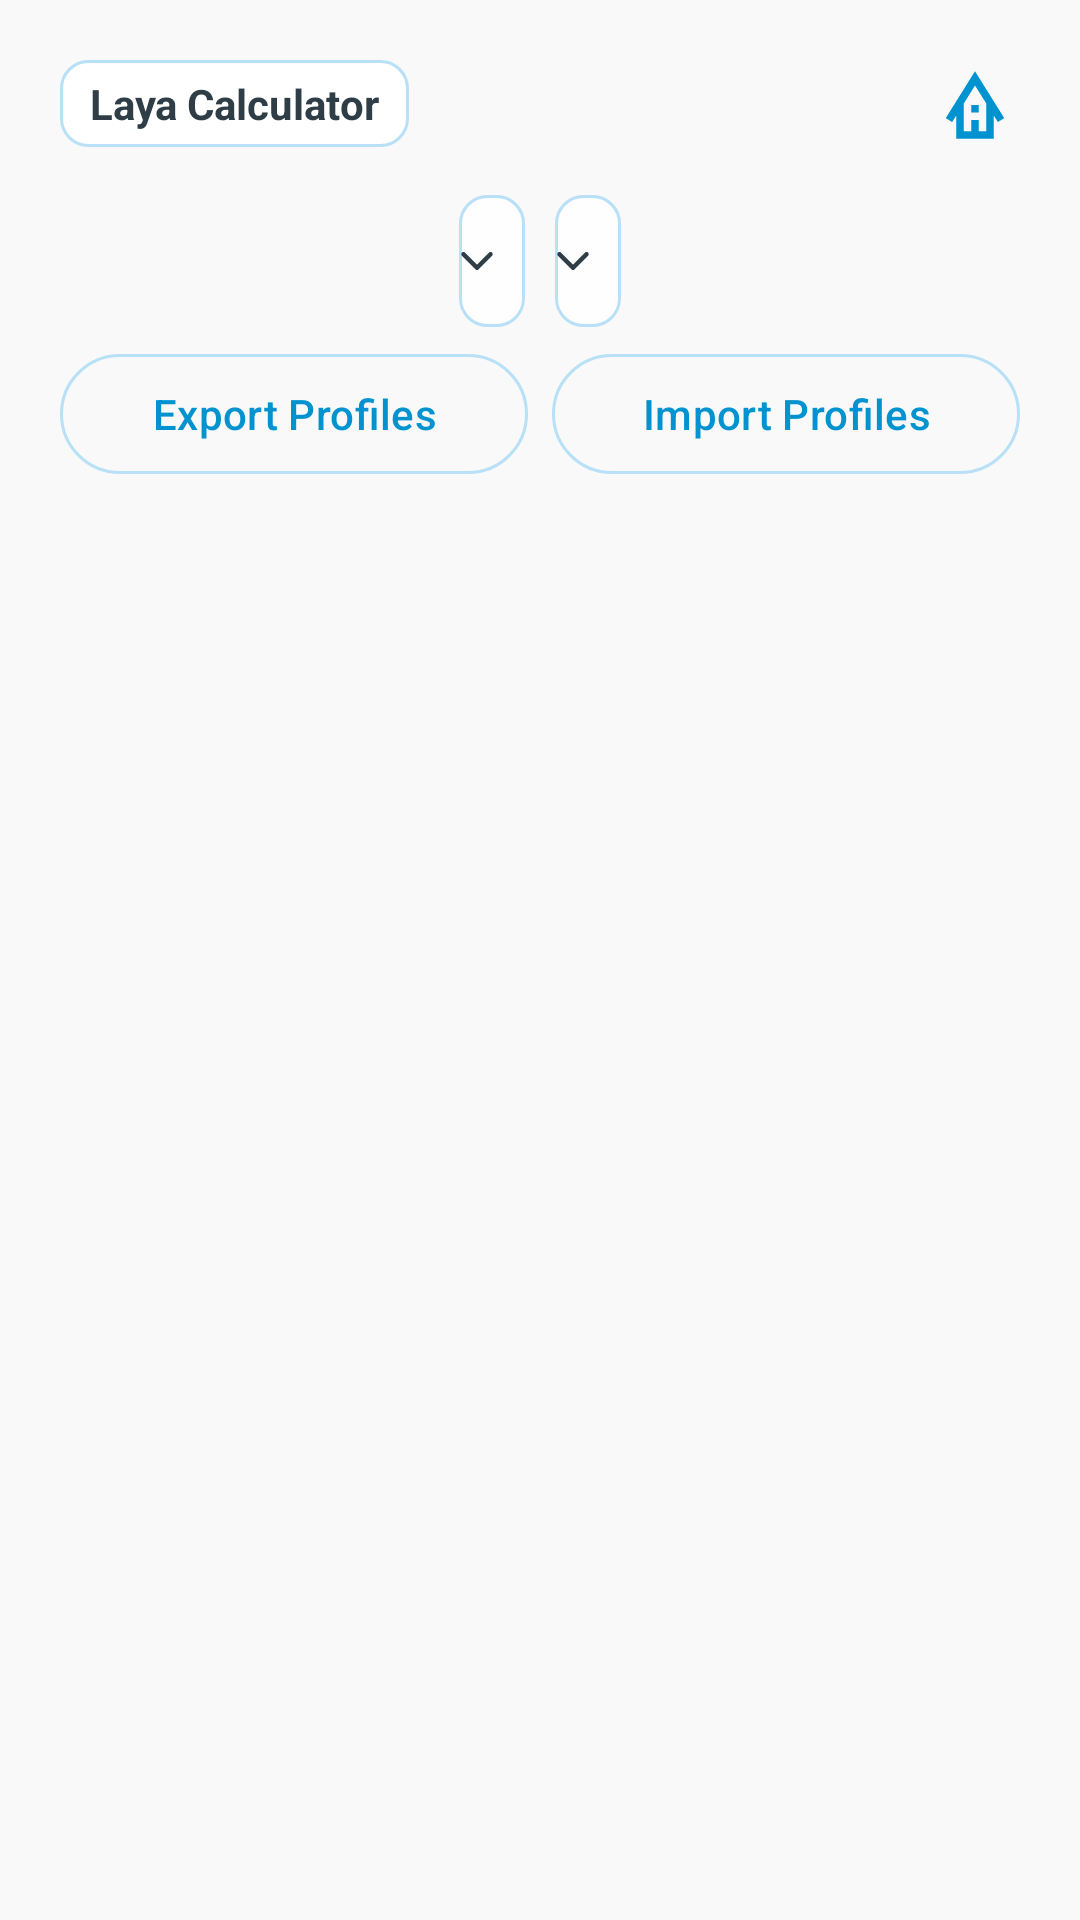

Here is an Android app screen rendered from its layout file. Give the layout XML and the strings, colors and styles it references.
<!-- AndroidManifest.xml: application theme Theme.MyApplication -->
<!-- res/layout/activity_dashboard.xml -->
<?xml version="1.0" encoding="utf-8"?>
<androidx.constraintlayout.widget.ConstraintLayout
    xmlns:android="http://schemas.android.com/apk/res/android"
    xmlns:app="http://schemas.android.com/apk/res-auto"
    xmlns:tools="http://schemas.android.com/tools"
    android:id="@+id/main"
    android:layout_width="match_parent"
    android:layout_height="match_parent"
    android:background="@color/laya_background"
    tools:context=".DashboardActivity">
    <LinearLayout
        android:id="@+id/topBar"
        android:layout_width="match_parent"
        android:layout_height="wrap_content"
        android:orientation="horizontal"
        app:layout_constraintEnd_toEndOf="parent"
        app:layout_constraintStart_toStartOf="parent"
        app:layout_constraintTop_toTopOf="parent">
        <TextView
            android:layout_width="wrap_content"
            android:layout_height="wrap_content"
            android:layout_marginStart="20dp"
            android:layout_marginTop="20dp"
            android:background="@drawable/login_title"
            android:paddingHorizontal="10dp"
            android:paddingVertical="5dp"
            android:text="@string/app_name"
            android:textColor="@color/laya_text"
            android:textStyle="bold" />
        <Space
            android:layout_width="0dp"
            android:layout_height="0dp"
            android:layout_weight="1" />
        <ImageButton
            android:id="@+id/homeButton"
            android:layout_width="30dp"
            android:layout_height="30dp"
            android:layout_marginTop="20dp"
            android:layout_marginEnd="20dp"
            android:background="@null"
            android:onClick="goHome"
            android:src="@drawable/outline_bungalow_24"
            app:tint="@color/laya_primary"
            android:elevation="0dp"
            android:stateListAnimator="@null" />
    </LinearLayout>
    <LinearLayout
        android:layout_width="wrap_content"
        android:layout_height="wrap_content"
        android:layout_marginVertical="10dp"
        android:gravity="center"
        android:orientation="horizontal"
        app:layout_constraintTop_toBottomOf="@id/topBar"
        app:layout_constraintEnd_toEndOf="parent"
        app:layout_constraintStart_toStartOf="parent"
        android:id="@+id/sortControls">
        <Spinner
            android:id="@+id/sortDropdown"
            android:layout_width="wrap_content"
            android:layout_height="wrap_content"
            android:layout_margin="5dp" />
        <Spinner
            android:id="@+id/orderDropdown"
            android:layout_width="wrap_content"
            android:layout_height="wrap_content"
            android:layout_margin="5dp" />
    </LinearLayout>
    <LinearLayout
        android:id="@+id/transferControls"
        android:layout_width="0dp" android:layout_height="wrap_content"
        android:orientation="vertical" android:paddingHorizontal="20dp"
        app:layout_constraintTop_toBottomOf="@id/sortControls"
        app:layout_constraintStart_toStartOf="parent" app:layout_constraintEnd_toEndOf="parent"
        app:layout_constraintWidth_max="440dp">
        <LinearLayout android:layout_width="match_parent" android:layout_height="wrap_content" android:orientation="horizontal">
            <com.google.android.material.button.MaterialButton android:id="@+id/exportProfiles" style="?attr/materialButtonOutlinedStyle"
                android:layout_width="0dp" android:layout_height="wrap_content" android:layout_weight="1" android:layout_marginEnd="8dp"
                android:text="@string/export_profiles" android:textAllCaps="false"/>
            <com.google.android.material.button.MaterialButton android:id="@+id/importProfiles" style="?attr/materialButtonOutlinedStyle"
                android:layout_width="0dp" android:layout_height="wrap_content" android:layout_weight="1"
                android:text="@string/import_profiles" android:textAllCaps="false"/>
        </LinearLayout>
        <LinearLayout android:id="@+id/exportSelectionControls" android:layout_width="match_parent" android:layout_height="wrap_content" android:orientation="vertical" android:visibility="gone">
            <TextView android:layout_width="match_parent" android:layout_height="wrap_content" android:text="@string/export_privacy" android:textSize="12sp" android:textColor="@color/laya_muted"/>
            <LinearLayout android:layout_width="match_parent" android:layout_height="wrap_content" android:orientation="horizontal">
                <com.google.android.material.button.MaterialButton android:id="@+id/selectAllProfiles" style="?attr/borderlessButtonStyle"
                    android:layout_width="0dp" android:layout_height="wrap_content" android:layout_weight="1" android:text="@string/select_all_profiles" android:textAllCaps="false"/>
                <com.google.android.material.button.MaterialButton android:id="@+id/cancelExport" style="?attr/borderlessButtonStyle"
                    android:layout_width="0dp" android:layout_height="wrap_content" android:layout_weight="1" android:text="@android:string/cancel" android:textAllCaps="false"/>
            </LinearLayout>
        </LinearLayout>
        <TextView android:id="@+id/transferProgress" android:layout_width="match_parent" android:layout_height="wrap_content"
            android:text="@string/transfer_working" android:textColor="@color/laya_label" android:paddingVertical="6dp" android:visibility="gone"/>
    </LinearLayout>
    <LinearLayout
        android:id="@+id/recyclerLayout"
        android:layout_width="0dp"
        android:layout_height="0dp"
        android:gravity="center"
        android:orientation="vertical"
        app:layout_constraintBottom_toBottomOf="parent"
        app:layout_constraintEnd_toEndOf="parent"
        app:layout_constraintStart_toStartOf="parent"
        android:layout_marginTop="10dp"
        android:layout_marginHorizontal="8dp"
        app:layout_constraintTop_toBottomOf="@id/transferControls"
        app:layout_constraintWidth_max="400dp">
        <androidx.recyclerview.widget.RecyclerView
            android:id="@+id/profileRecyclerView"
            android:layout_width="match_parent"
            android:layout_height="match_parent"
            android:paddingBottom="16dp"
            android:clipToPadding="false" />
    </LinearLayout>
</androidx.constraintlayout.widget.ConstraintLayout>
<!-- resources referenced by this layout -->
<resources>
  <color name="laya_background">#F8F9F8</color>
  <color name="laya_label">#0077A8</color>
  <color name="laya_muted">#6B7280</color>
  <color name="laya_primary">#0093D0</color>
  <color name="laya_text">#2F3E46</color>
  <!-- drawable login_title (drawable) -->
  <?xml version="1.0" encoding="utf-8"?>
  <shape android:shape="rectangle" xmlns:android="http://schemas.android.com/apk/res/android"><solid android:color="@color/laya_surface"/><corners android:radius="9dp"/><stroke android:width="1dp" android:color="@color/laya_border"/></shape>
  <string name="app_name">Laya Calculator</string>
  <string name="export_privacy">Choose profiles to export. The backup includes personal details and photos; share it only with its intended recipient.</string>
  <string name="export_profiles">Export Profiles</string>
  <string name="import_profiles">Import Profiles</string>
  <string name="select_all_profiles">Select All</string>
  <string name="transfer_working">Preparing profiles…</string>
  <style name="Theme.MyApplication" parent="Base.Theme.MyApplication" />
  <color name="laya_surface">#FFFFFF</color>
  <color name="laya_border">#B8E0F6</color>
  <color name="laya_white">#FFFFFF</color>
  <color name="laya_summary">#F0F8FF</color>
  <color name="laya_danger">#DC2626</color>
  <color name="laya_focus_ring">#1A0093D0</color>
  <style name="AppSwitch" parent="Widget.Material3.CompoundButton.MaterialSwitch">
          <item name="thumbTint">@color/app_switch_thumb</item>
          <item name="trackTint">@color/app_switch_track</item>
          <item name="trackDecorationTint">@android:color/transparent</item>
      </style>
  <style name="AppEditText" parent="Widget.AppCompat.EditText">
          <item name="android:background">@drawable/entertextbox</item>
          <item name="backgroundTint">@null</item>
          <item name="android:textColor">@color/laya_input_text</item>
          <item name="android:textColorHint">@color/laya_muted</item>
          <item name="android:paddingHorizontal">12dp</item>
          <item name="android:paddingVertical">10dp</item>
      </style>
  <style name="AppSpinner" parent="Widget.AppCompat.Spinner">
          <item name="android:background">@drawable/laya_spinner</item>
          <item name="backgroundTint">@null</item>
          <item name="android:popupBackground">@color/laya_surface</item>
          <item name="android:minHeight">44dp</item>
          <item name="android:paddingStart">8dp</item>
          <item name="android:paddingEnd">28dp</item>
      </style>
  <style name="AppAlertDialog" parent="ThemeOverlay.Material3.MaterialAlertDialog">
          <item name="colorSurface">@color/laya_surface</item>
          <item name="colorPrimary">@color/laya_primary</item>
          <item name="colorOnSurface">@color/laya_text</item>
          <item name="colorOnSurfaceVariant">@color/laya_muted</item>
          <item name="alertDialogStyle">@style/LayaAlertDialog</item>
          <item name="android:backgroundDimAmount">0.5</item>
      </style>
  <color name="laya_input_text">#000000</color>
  <!-- drawable laya_spinner (drawable) -->
  <?xml version="1.0" encoding="utf-8"?>
  <layer-list
      xmlns:android="http://schemas.android.com/apk/res/android"
      android:paddingMode="stack">
      <item android:drawable="@drawable/entertextbox"/>
      <item
          android:width="12dp"
          android:height="12dp"
          android:right="10dp"
          android:gravity="end|center_vertical"
          android:drawable="@drawable/laya_chevron"/>
  </layer-list>
  <style name="LayaAlertDialog" parent="MaterialAlertDialog.Material3">
          <item name="shapeAppearance">@style/LayaDialogShape</item>
      </style>
  <color name="laya_input_surface">#FEFEFE</color>
  <style name="LayaDialogShape" parent="ShapeAppearance.Material3.MediumComponent">
          <item name="cornerSize">16dp</item>
      </style>
</resources>
